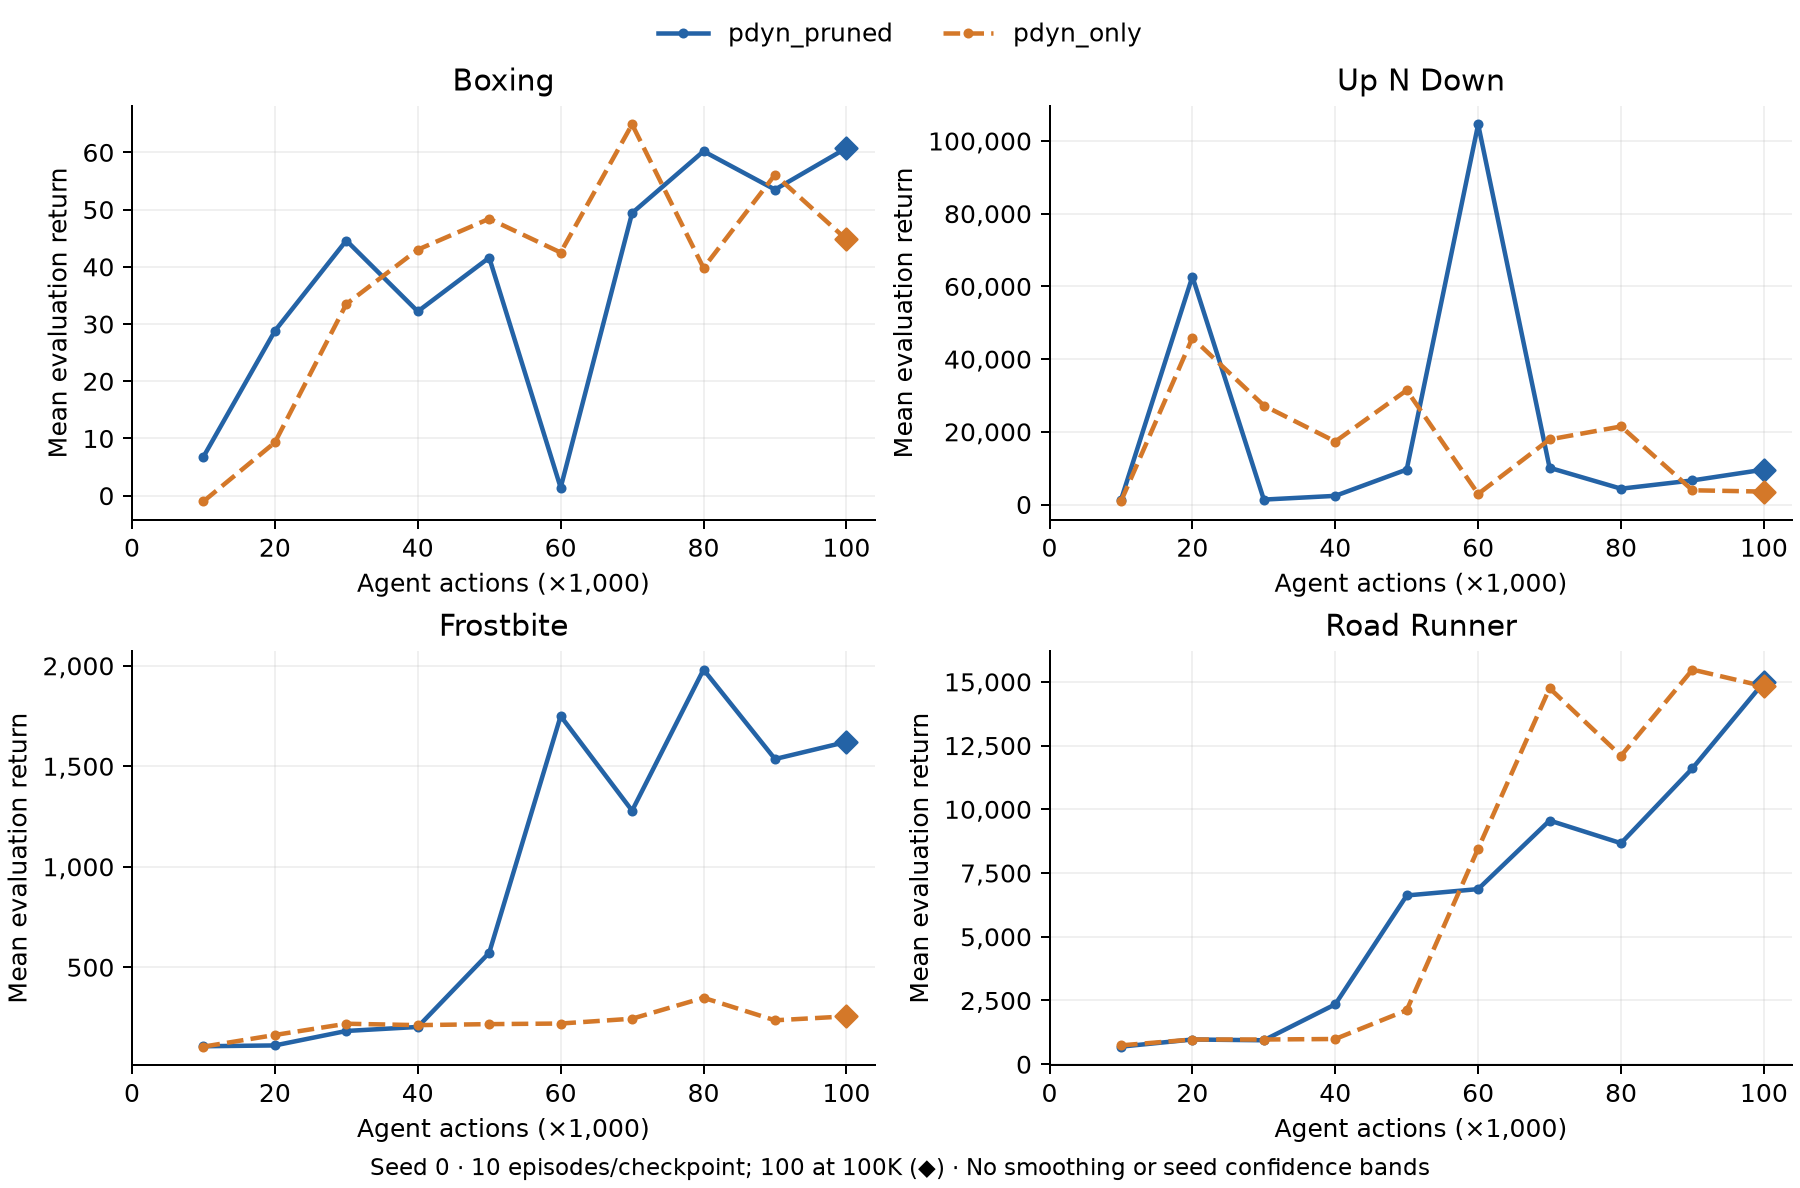

Data behind this chart, as committed beside it:
role, arm, game, seed, agent_steps, mean_return, episodes
comparator, pdyn_only, boxing, 0, 10000, -1.0, 10
comparator, pdyn_only, boxing, 0, 20000, 9.3, 10
comparator, pdyn_only, boxing, 0, 30000, 33.5, 10
comparator, pdyn_only, boxing, 0, 40000, 43.0, 10
comparator, pdyn_only, boxing, 0, 50000, 48.4, 10
comparator, pdyn_only, boxing, 0, 60000, 42.5, 10
comparator, pdyn_only, boxing, 0, 70000, 64.9, 10
comparator, pdyn_only, boxing, 0, 80000, 39.8, 10
comparator, pdyn_only, boxing, 0, 90000, 56.1, 10
comparator, pdyn_only, boxing, 0, 100000, 44.79, 100
comparator, pdyn_only, up_n_down, 0, 10000, 859.0, 10
comparator, pdyn_only, up_n_down, 0, 20000, 45822, 10
comparator, pdyn_only, up_n_down, 0, 30000, 27225, 10
comparator, pdyn_only, up_n_down, 0, 40000, 17329, 10
comparator, pdyn_only, up_n_down, 0, 50000, 31434, 10
comparator, pdyn_only, up_n_down, 0, 60000, 2915, 10
comparator, pdyn_only, up_n_down, 0, 70000, 17906, 10
comparator, pdyn_only, up_n_down, 0, 80000, 21472, 10
comparator, pdyn_only, up_n_down, 0, 90000, 3917, 10
comparator, pdyn_only, up_n_down, 0, 100000, 3555, 100
comparator, pdyn_only, frostbite, 0, 10000, 105.0, 10
comparator, pdyn_only, frostbite, 0, 20000, 163.0, 10
comparator, pdyn_only, frostbite, 0, 30000, 219.0, 10
comparator, pdyn_only, frostbite, 0, 40000, 212.0, 10
comparator, pdyn_only, frostbite, 0, 50000, 217.0, 10
comparator, pdyn_only, frostbite, 0, 60000, 220.0, 10
comparator, pdyn_only, frostbite, 0, 70000, 244.0, 10
comparator, pdyn_only, frostbite, 0, 80000, 348.0, 10
comparator, pdyn_only, frostbite, 0, 90000, 236.0, 10
comparator, pdyn_only, frostbite, 0, 100000, 255.7, 100
comparator, pdyn_only, road_runner, 0, 10000, 740.0, 10
comparator, pdyn_only, road_runner, 0, 20000, 970.0, 10
comparator, pdyn_only, road_runner, 0, 30000, 970.0, 10
comparator, pdyn_only, road_runner, 0, 40000, 990.0, 10
comparator, pdyn_only, road_runner, 0, 50000, 2120, 10
comparator, pdyn_only, road_runner, 0, 60000, 8460, 10
comparator, pdyn_only, road_runner, 0, 70000, 14750, 10
comparator, pdyn_only, road_runner, 0, 80000, 12100, 10
comparator, pdyn_only, road_runner, 0, 90000, 15480, 10
comparator, pdyn_only, road_runner, 0, 100000, 14824, 100
ablation, pdyn_pruned, boxing, 0, 10000, 6.8, 10
ablation, pdyn_pruned, boxing, 0, 20000, 28.8, 10
ablation, pdyn_pruned, boxing, 0, 30000, 44.6, 10
ablation, pdyn_pruned, boxing, 0, 40000, 32.2, 10
ablation, pdyn_pruned, boxing, 0, 50000, 41.6, 10
ablation, pdyn_pruned, boxing, 0, 60000, 1.4, 10
ablation, pdyn_pruned, boxing, 0, 70000, 49.4, 10
ablation, pdyn_pruned, boxing, 0, 80000, 60.2, 10
ablation, pdyn_pruned, boxing, 0, 90000, 53.5, 10
ablation, pdyn_pruned, boxing, 0, 100000, 60.75, 100
ablation, pdyn_pruned, up_n_down, 0, 10000, 1254, 10
ablation, pdyn_pruned, up_n_down, 0, 20000, 62709, 10
ablation, pdyn_pruned, up_n_down, 0, 30000, 1356, 10
ablation, pdyn_pruned, up_n_down, 0, 40000, 2382, 10
ablation, pdyn_pruned, up_n_down, 0, 50000, 9615, 10
ablation, pdyn_pruned, up_n_down, 0, 60000, 104574, 10
ablation, pdyn_pruned, up_n_down, 0, 70000, 10101, 10
ablation, pdyn_pruned, up_n_down, 0, 80000, 4354, 10
ablation, pdyn_pruned, up_n_down, 0, 90000, 6629, 10
ablation, pdyn_pruned, up_n_down, 0, 100000, 9606, 100
... 20 more rows
